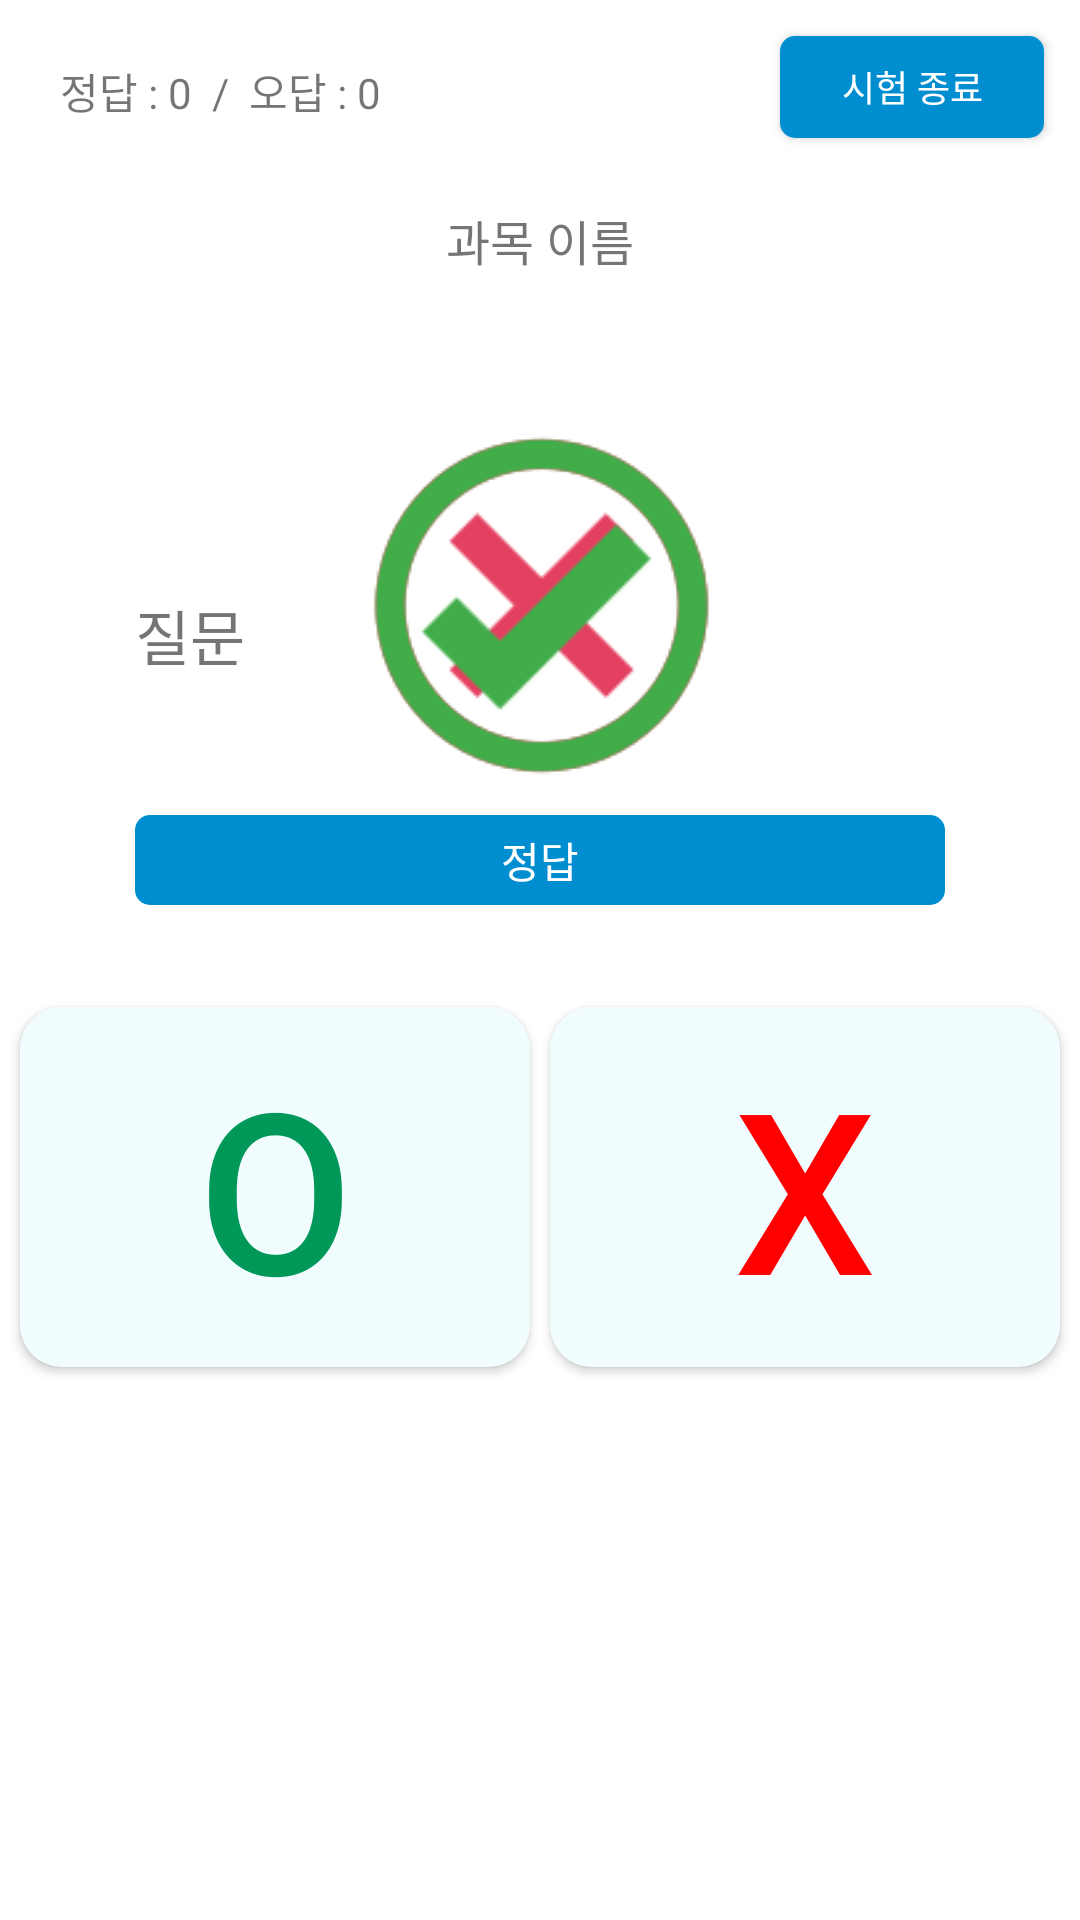

This screen was rendered from an Android layout file. Write that file and the resources it references.
<!-- AndroidManifest.xml: application theme Theme.CSAFYandroid -->
<!-- res/layout/fragment_test_o_x.xml -->
<?xml version="1.0" encoding="utf-8"?>
<androidx.constraintlayout.widget.ConstraintLayout xmlns:android="http://schemas.android.com/apk/res/android"
    xmlns:app="http://schemas.android.com/apk/res-auto"
    xmlns:tools="http://schemas.android.com/tools"
    android:layout_width="match_parent"
    android:layout_height="match_parent"
    android:background="@color/white"
    tools:context="com.csafy.csafy_android.fragment.TestOXFragment">

    <Button
        android:id="@+id/btnX"
        android:layout_width="170dp"
        android:layout_height="120dp"
        android:text="X"
        android:textColor="#FF0000"
        android:textSize="75sp"
        android:background="@drawable/btn_test_ans"
        app:layout_constraintEnd_toEndOf="parent"
        app:layout_constraintStart_toEndOf="@+id/btnO"
        app:layout_constraintTop_toTopOf="@id/btnO"
        app:layout_constraintBottom_toBottomOf="@id/btnO"
        />

    <Button
        android:id="@+id/btnO"
        android:layout_width="170dp"
        android:layout_height="120dp"
        android:layout_marginTop="24dp"
        android:text="O"
        android:textColor="#009859"
        android:textSize="75sp"
        android:background="@drawable/btn_test_ans"
        app:layout_constraintEnd_toStartOf="@+id/btnX"
        app:layout_constraintHorizontal_chainStyle="spread"
        app:layout_constraintStart_toStartOf="parent"
        app:layout_constraintTop_toBottomOf="@+id/imageView"
        app:layout_constraintBottom_toBottomOf="parent"
        />

    <ImageView
        android:id="@+id/imageView"
        android:layout_width="360dp"
        android:layout_height="200dp"
        android:layout_marginTop="20dp"
        android:src="@drawable/quiz_box"
        app:layout_constraintEnd_toEndOf="parent"
        app:layout_constraintStart_toStartOf="parent"
        app:layout_constraintTop_toBottomOf="@id/textSubject"
        app:layout_constraintBottom_toTopOf="@id/btnO"
        />

    <TextView
        android:id="@+id/textQuiz"
        android:layout_width="270dp"
        android:layout_height="180dp"
        android:text="질문"
        android:textSize="20sp"
        android:gravity="center_vertical"
        app:layout_constraintTop_toTopOf="@id/imageView"
        app:layout_constraintStart_toStartOf="@id/imageView"
        app:layout_constraintEnd_toEndOf="@id/imageView"
        app:layout_constraintBottom_toBottomOf="@id/imageView"/>

    <Button
        android:id="@+id/btnEndQuiz"
        android:layout_width="wrap_content"
        android:layout_height="34dp"
        android:layout_marginTop="12dp"
        android:layout_marginEnd="12dp"
        android:text="시험 종료"
        android:textSize="12sp"
        android:textColor="@color/white"
        android:background="@drawable/btn_small_round"
        app:layout_constraintEnd_toEndOf="parent"
        app:layout_constraintTop_toTopOf="parent"
        android:layout_marginRight="12dp" />

    <TextView
        android:id="@+id/textSubject"
        android:layout_width="wrap_content"
        android:layout_height="wrap_content"
        android:layout_marginTop="48dp"
        android:text="과목 이름"
        android:textSize="16sp"
        app:layout_constraintEnd_toEndOf="parent"
        app:layout_constraintStart_toStartOf="parent"
        app:layout_constraintTop_toTopOf="parent"
        app:layout_constraintBottom_toTopOf="@id/imageView"
        app:layout_constraintVertical_chainStyle="packed"
        app:layout_constraintVertical_bias="0.1"
        />

    <TextView
        android:id="@+id/textCorrect"
        android:layout_width="wrap_content"
        android:layout_height="wrap_content"
        android:layout_marginStart="20dp"
        android:layout_marginLeft="20dp"
        android:layout_marginTop="20dp"
        android:text="정답 : 0  /  오답 : 0"
        app:layout_constraintStart_toStartOf="parent"
        app:layout_constraintTop_toTopOf="parent" />

    <ImageView
        android:id="@+id/imageViewResultX"
        android:layout_width="218dp"
        android:layout_height="171dp"
        android:src="@drawable/answer_x"
        android:visibility="visible"
        android:layout_marginBottom="20dp"
        app:layout_constraintTop_toTopOf="@id/imageView"
        app:layout_constraintStart_toStartOf="@id/imageView"
        app:layout_constraintEnd_toEndOf="@id/imageView"
        app:layout_constraintBottom_toBottomOf="@id/imageView"/>

    <ImageView
        android:id="@+id/imageViewResultO"
        android:layout_width="218dp"
        android:layout_height="171dp"
        android:src="@drawable/answer_o"
        android:visibility="visible"
        android:layout_marginBottom="20dp"
        app:layout_constraintTop_toTopOf="@id/imageView"
        app:layout_constraintStart_toStartOf="@id/imageView"
        app:layout_constraintEnd_toEndOf="@id/imageView"
        app:layout_constraintBottom_toBottomOf="@id/imageView" />

    <TextView
        android:id="@+id/textResultAnswer"
        android:layout_width="270dp"
        android:layout_height="30dp"
        android:background="@drawable/btn_small_round"
        android:text="정답"
        android:gravity="center"
        android:textSize="14sp"
        android:textColor="@color/white"
        android:layout_marginBottom="10dp"
        app:layout_constraintStart_toStartOf="@id/imageView"
        app:layout_constraintEnd_toEndOf="@id/imageView"
        app:layout_constraintBottom_toBottomOf="@id/imageView"/>


</androidx.constraintlayout.widget.ConstraintLayout>
<!-- resources referenced by this layout -->
<resources>
  <color name="white">#FFFFFFFF</color>
  <!-- drawable answer_o: png bitmap (drawable-xxxhdpi, 4355 bytes) -->
  <!-- drawable answer_x: png bitmap (drawable-xxxhdpi, 4477 bytes) -->
  <!-- drawable btn_small_round (drawable) -->
  <shape xmlns:android="http://schemas.android.com/apk/res/android"
      android:shape="rectangle">
      <solid android:color="#008ed0"/>
      <corners android:radius="5dp"/>
  </shape>
  <!-- drawable btn_test_ans (drawable) -->
  <shape xmlns:android="http://schemas.android.com/apk/res/android"
      android:shape="rectangle">
      <solid android:color="#f1fcff"/>
      <corners android:radius="14dp"/>
  </shape>
  <style name="Theme.CSAFYandroid" parent="Theme.MaterialComponents.DayNight.DarkActionBar">
          
          <item name="colorPrimary">@color/main_blue</item>
          <item name="colorPrimaryVariant">@color/purple_700</item>
          <item name="colorOnPrimary">@color/white</item>
          
          <item name="colorSecondary">@color/teal_200</item>
          <item name="colorSecondaryVariant">@color/teal_700</item>
          <item name="colorOnSecondary">@color/black</item>
          
          <item name="android:statusBarColor" tools:targetApi="l">?attr/colorPrimaryVariant</item>
          
      </style>
  <color name="main_blue">#008ed0</color>
  <color name="purple_700">#FF3700B3</color>
  <color name="teal_200">#FF03DAC5</color>
  <color name="teal_700">#FF018786</color>
  <color name="black">#FF000000</color>
</resources>
